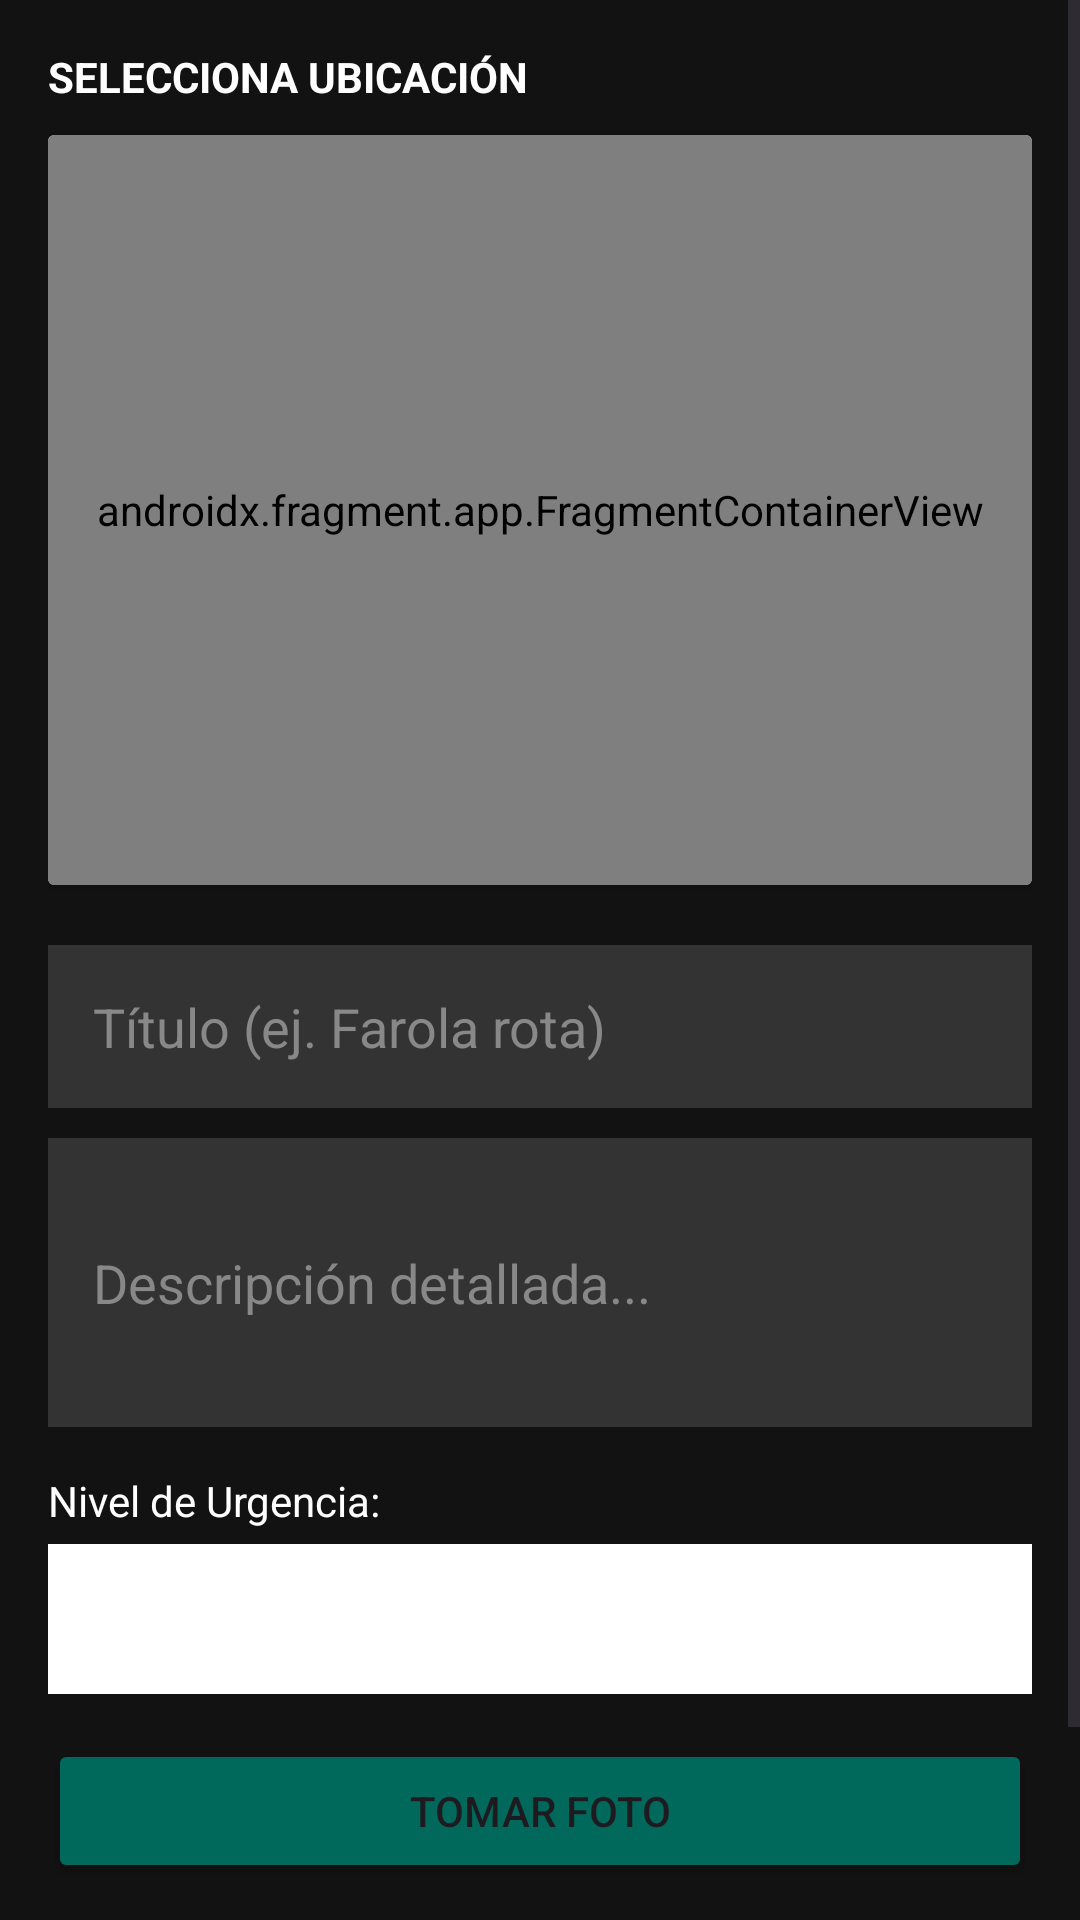

Android layout source for this screen:
<!-- AndroidManifest.xml: application theme Theme.EcoCity_EFM_DRM -->
<!-- res/layout/fragment_report.xml -->
<?xml version="1.0" encoding="utf-8"?>
<ScrollView xmlns:android="http://schemas.android.com/apk/res/android"
    android:layout_width="match_parent"
    android:layout_height="match_parent"
    android:background="#121212">

    <LinearLayout
        android:layout_width="match_parent"
        android:layout_height="wrap_content"
        android:orientation="vertical"
        android:padding="16dp">

        <TextView
            android:layout_width="wrap_content"
            android:layout_height="wrap_content"
            android:text="SELECCIONA UBICACIÓN"
            android:textColor="#FFF"
            android:textStyle="bold"/>

        <androidx.cardview.widget.CardView
            android:layout_width="match_parent"
            android:layout_height="250dp"
            android:layout_marginTop="10dp"
            android:layout_marginBottom="20dp">

            <androidx.fragment.app.FragmentContainerView
                android:id="@+id/map"
                android:name="com.google.android.gms.maps.SupportMapFragment"
                android:layout_width="match_parent"
                android:layout_height="match_parent"/>

        </androidx.cardview.widget.CardView>

        <EditText
            android:id="@+id/etTitulo"
            android:hint="Título (ej. Farola rota)"
            android:textColor="#FFF"
            android:textColorHint="#888"
            android:background="#333"
            android:padding="15dp"
            android:layout_width="match_parent"
            android:layout_height="wrap_content"/>

        <EditText
            android:id="@+id/etDesc"
            android:hint="Descripción detallada..."
            android:textColor="#FFF"
            android:textColorHint="#888"
            android:background="#333"
            android:padding="15dp"
            android:layout_marginTop="10dp"
            android:lines="3"
            android:layout_width="match_parent"
            android:layout_height="wrap_content"/>

        <TextView
            android:text="Nivel de Urgencia:"
            android:textColor="#FFF"
            android:layout_marginTop="15dp"
            android:layout_width="wrap_content"
            android:layout_height="wrap_content"/>

        <Spinner
            android:id="@+id/spinnerUrgencia"
            android:layout_width="match_parent"
            android:layout_height="50dp"
            android:background="#FFF"
            android:layout_marginTop="5dp"/>

        <Button
            android:id="@+id/btnFoto"
            android:text="TOMAR FOTO"
            android:layout_marginTop="15dp"
            android:backgroundTint="#00695C"
            android:layout_width="match_parent"
            android:layout_height="wrap_content"/>

        <ImageView
            android:id="@+id/imgPreview"
            android:layout_width="100dp"
            android:layout_height="100dp"
            android:layout_gravity="center"
            android:visibility="gone"
            android:layout_marginTop="10dp"/>

        <Button
            android:id="@+id/btnGuardar"
            android:text="ENVIAR REPORTE"
            android:backgroundTint="#4CAF50"
            android:layout_marginTop="20dp"
            android:layout_width="match_parent"
            android:layout_height="wrap_content"/>

    </LinearLayout>
</ScrollView>
<!-- resources referenced by this layout -->
<resources>
  <style name="Theme.EcoCity_EFM_DRM" parent="Base.Theme.EcoCity_EFM_DRM" />
  <style name="Base.Theme.EcoCity_EFM_DRM" parent="Theme.Material3.DayNight.NoActionBar">
          
          
      </style>
</resources>
